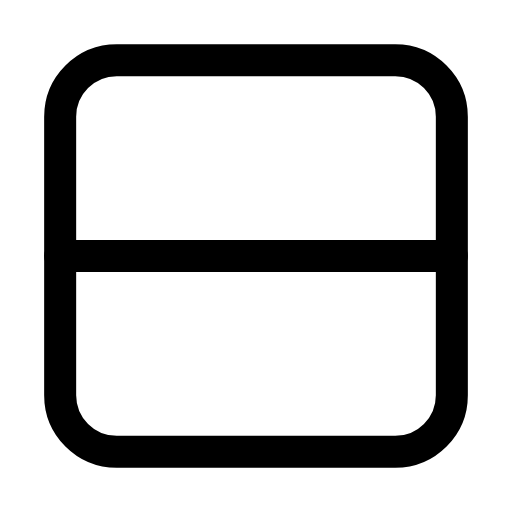
t = 0.00 s
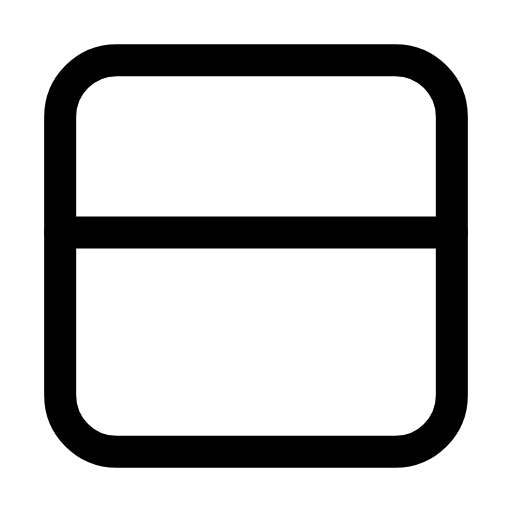
t = 0.25 s
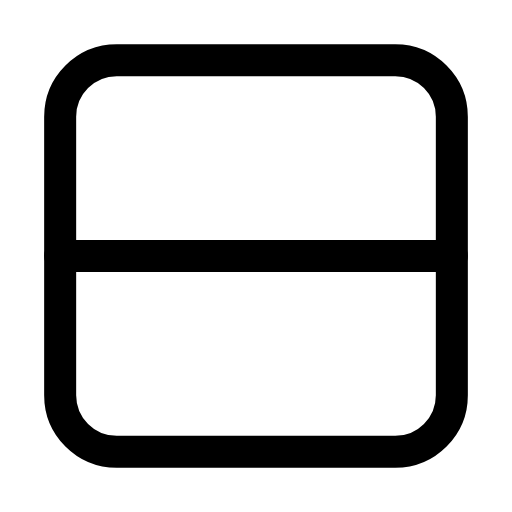
t = 0.50 s
t = 0.73 s: frame unchanged from t = 0.00 s, image omitted
t = 0.99 s: frame unchanged from t = 0.00 s, image omitted
t = 1.25 s: frame unchanged from t = 0.00 s, image omitted

The animated SVG that drew these frames (rendered in a browser with its animation timeline set to each time). Animation: 2 SMIL elements (animate=2); one cycle of 1.50 s, repeats indefinitely.

<svg xmlns="http://www.w3.org/2000/svg" width="24" height="24" viewBox="0 0 24 24" fill="none"><g transform="translate(-0.24 -0.24) scale(1.02)"><rect stroke="currentColor" stroke-width="1.471" stroke-linecap="round" stroke-linejoin="round" fill="none" x="3" y="3" width="18" height="18" rx="2.6"></rect><line stroke="currentColor" stroke-width="1.471" stroke-linecap="round" stroke-linejoin="round" fill="none" x1="3" y1="12" x2="21" y2="12"><animate attributeName="y1" values="12;12;10.7;12;12;12;12;10.7;12;12;12" keyTimes="0;0.135;0.2475;0.36;0.45;0.6;0.66;0.735;0.81;0.9;1" dur="1.5s" repeatCount="indefinite" calcMode="spline" keySplines="0.16 1 0.3 1;0.16 1 0.3 1;0.16 1 0.3 1;0.16 1 0.3 1;0.16 1 0.3 1;0.16 1 0.3 1;0.16 1 0.3 1;0.16 1 0.3 1;0.16 1 0.3 1;0.16 1 0.3 1"/><animate attributeName="y2" values="12;12;10.7;12;12;12;12;10.7;12;12;12" keyTimes="0;0.135;0.2475;0.36;0.45;0.6;0.66;0.735;0.81;0.9;1" dur="1.5s" repeatCount="indefinite" calcMode="spline" keySplines="0.16 1 0.3 1;0.16 1 0.3 1;0.16 1 0.3 1;0.16 1 0.3 1;0.16 1 0.3 1;0.16 1 0.3 1;0.16 1 0.3 1;0.16 1 0.3 1;0.16 1 0.3 1;0.16 1 0.3 1"/></line></g></svg>
